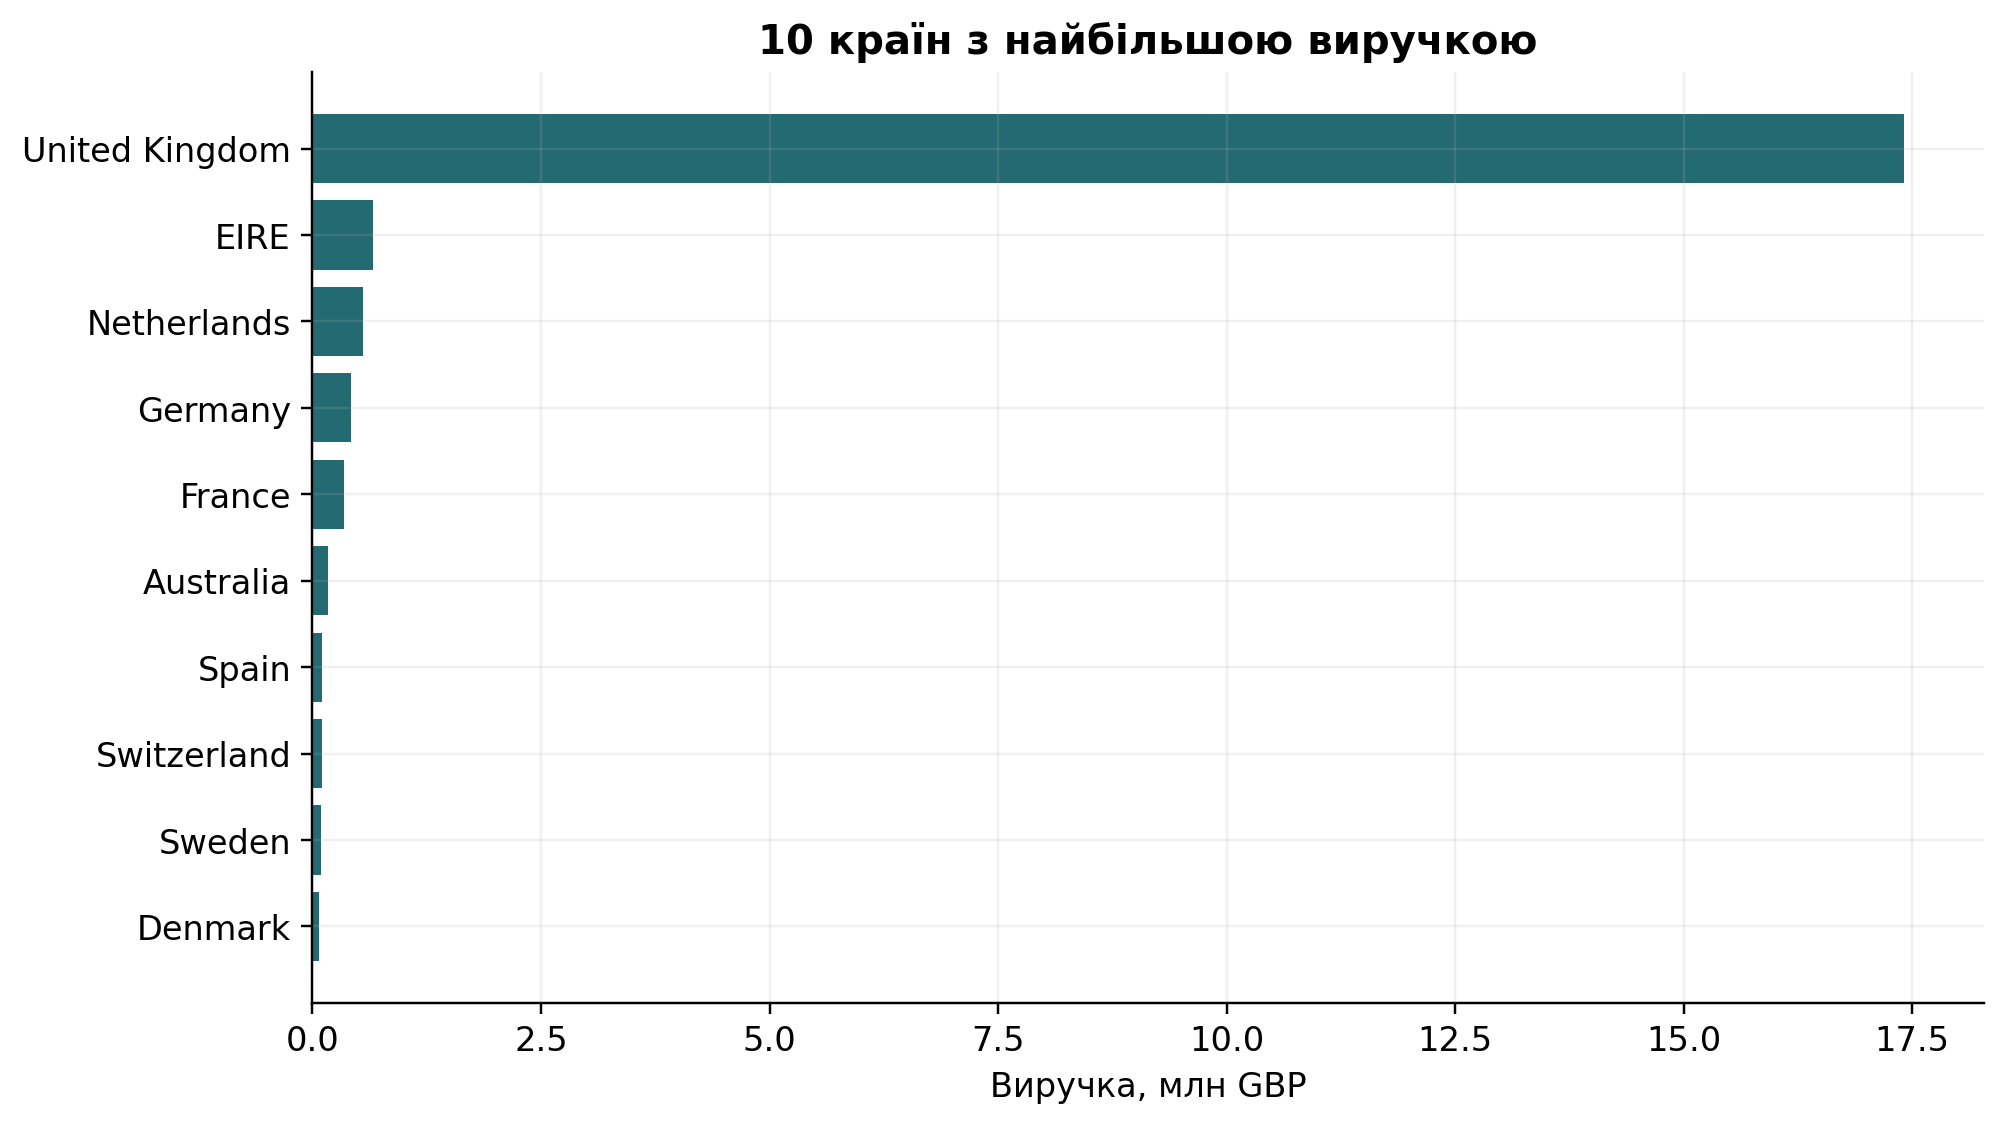

The table this chart was drawn from, first rows:
Country, count, total, mean
United Kingdom, 926038, 17410196, 18.8
EIRE, 17154, 658767, 38.4
Netherlands, 5085, 554038, 109
Germany, 16432, 425020, 25.87
France, 13639, 350456, 25.7
Australia, 1789, 169283, 94.62
Spain, 3662, 108332, 29.58
Switzerland, 3122, 100686, 32.25
Sweden, 1336, 91870, 68.76
Denmark, 778, 68581, 88.15
